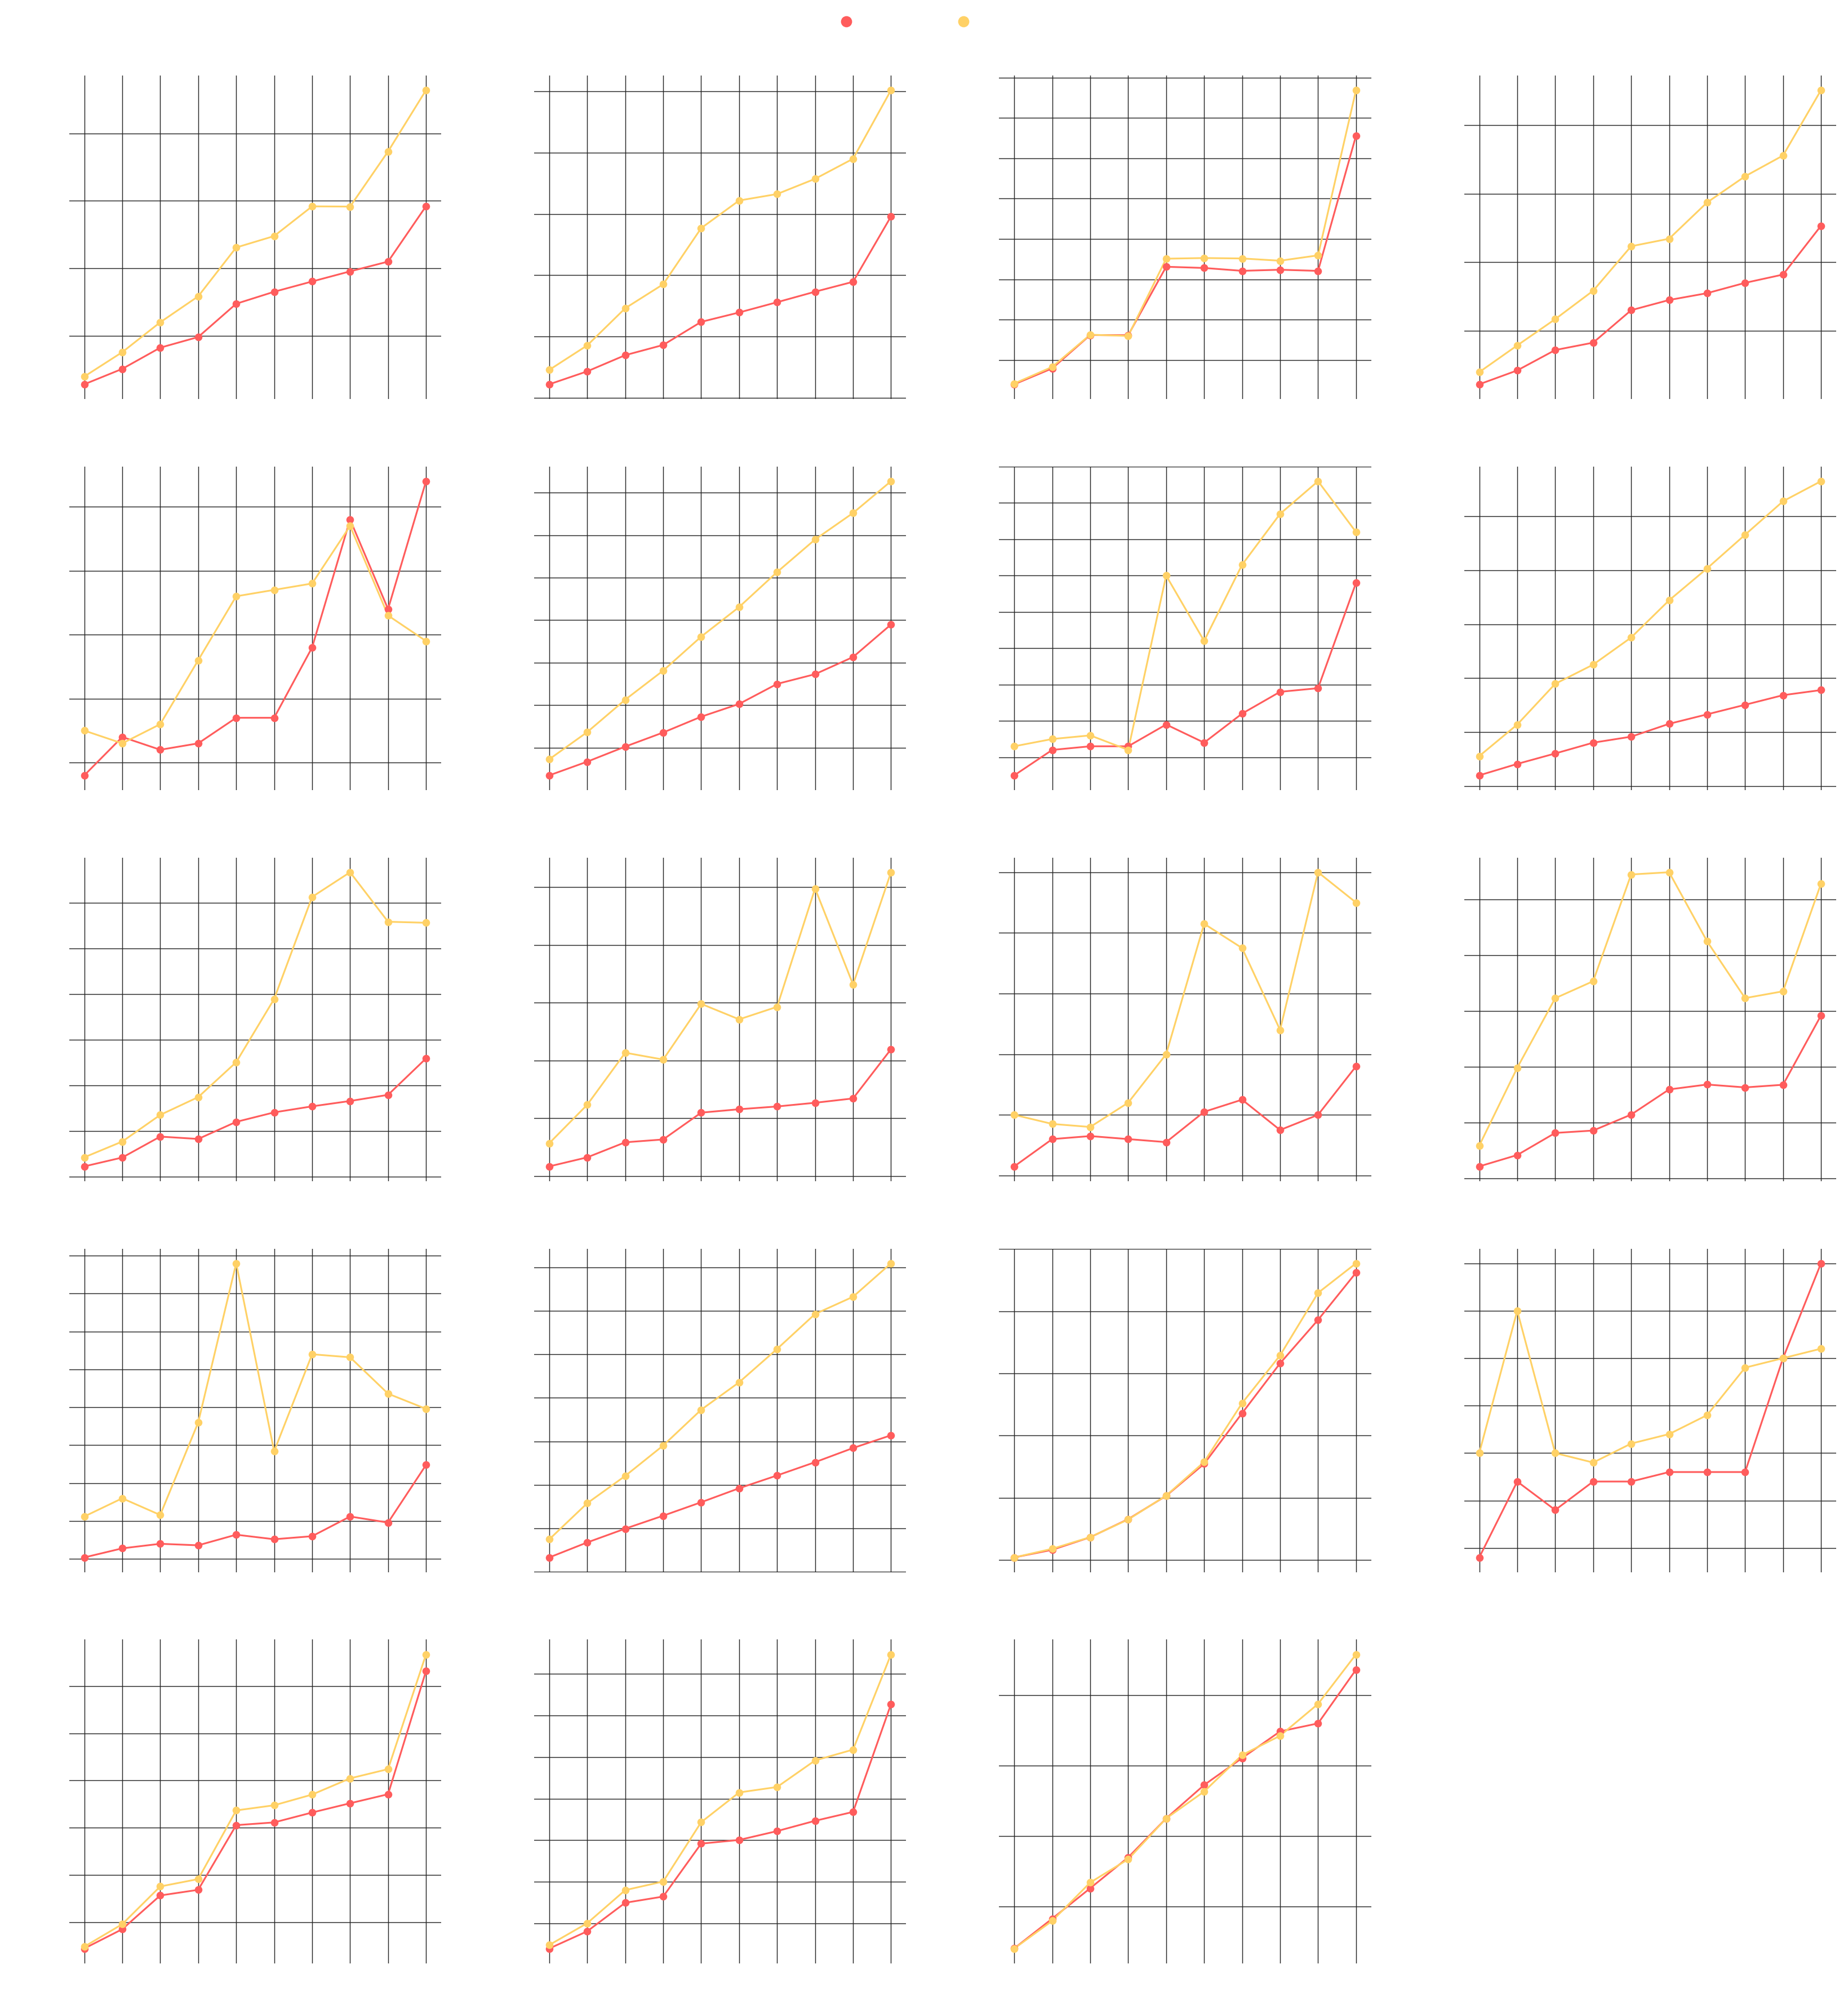

Generate this figure with Python:
import matplotlib

matplotlib.use('Agg')
import matplotlib.pyplot as plt
import matplotlib.ticker as mticker
from matplotlib.lines import Line2D
import os
import numpy as np
import csv


def load_csv(filepath):
    data = {}
    with open(filepath, 'r', encoding='utf-8') as f:
        reader = csv.DictReader(f, delimiter=';')
        for row in reader:
            size = int(row['Size'])
            data[size] = {
                k: int(v) for k, v in row.items() if k != 'Size'
            }
    return data


def format_y_axis(value, pos):
    if value == 0:
        return '0'
    return f'{int(value):,}'


FILES = {
    'V3': 'CustomSetV3_performance.csv',
    'JDK': 'HashSet_performance.csv',
}

OUTPUT_DIR = "V3_JDK"
os.makedirs(OUTPUT_DIR, exist_ok=True)

COLORS = {
    'V3': '#FF5C5c',  # Neon Coral / Red for V3
    'JDK': '#FFD166',   # Neon Yellow / Gold for HashSet
    'grid': '#252525',
}

OPERATIONS = {
    'add(E)': 'add',
    'addAll(Collection)': 'addAll',
    'clear()': 'clear',
    'clone()': 'clone',
    'constructor()': 'constructor',
    'constructor(Collection)': 'constructorCollection',
    'contains(Object)': 'contains',
    'containsAll(Collection)': 'containsAll',
    'equals(Object)': 'equals',
    'hashCode()': 'hashCode',
    'isEmpty()': 'isEmpty',
    'iterator()': 'iterator',
    'remove(Object)': 'remove',
    'removeAll(Collection)': 'removeAll',
    'retainAll(Collection)': 'retainAll',
    'size()': 'size',
    'toArray()': 'toArray',
    'toArray(T[])': 'toArrayT',
    'toString()': 'toString',
}

datasets = {}
canonical_sizes = set()
for name, path in FILES.items():
    data = load_csv(path)
    datasets[name] = data
    canonical_sizes.update(data.keys())
canonical_sizes = sorted(list(canonical_sizes))

x_positions = list(range(len(canonical_sizes)))
fig, axes = plt.subplots(5, 4, figsize=(22, 24), dpi=150)
fig.patch.set_alpha(0)
axes_flat = axes.flatten()

legend_elements = [
    Line2D([0], [0], marker='o', color='none', markerfacecolor=COLORS['V3'], markeredgecolor=COLORS['V3'],
           markeredgewidth=1.5, markersize=8, label='V3', linestyle='none'),
    Line2D([0], [0], marker='o', color='none', markerfacecolor=COLORS['JDK'], markeredgecolor=COLORS['JDK'],
           markeredgewidth=1.5, markersize=8, label='JDK', linestyle='none')
]

for idx, (op_key, op_label) in enumerate(OPERATIONS.items()):
    ax = axes_flat[idx]
    ax.set_facecolor('none')

    for name, data in datasets.items():
        values = [
            data[s][op_key] if s in data and op_key in data[s] else np.nan
            for s in canonical_sizes
        ]
        color = COLORS[name]
        ax.plot(x_positions, values, color=color, linewidth=1.5, zorder=2)
        ax.scatter(x_positions, values, color=color, s=28, marker='o', edgecolors=color, linewidths=1.2, zorder=3)

    ax.grid(True, color=COLORS['grid'], linewidth=0.7, linestyle='-', zorder=0)
    ax.set_axisbelow(True)
    ax.set_xticks(x_positions)
    ax.set_xticklabels([f'{s:,}' for s in canonical_sizes], color='white', fontsize=9, rotation=25)
    ax.tick_params(axis='x', colors='white', length=0, pad=6)
    ax.set_xlim(-0.4, len(canonical_sizes) - 0.6)

    ax.yaxis.set_major_formatter(mticker.FuncFormatter(format_y_axis))
    ax.tick_params(axis='y', colors='white', length=0, pad=6)
    for label in ax.get_yticklabels():
        label.set_color('white')
        label.set_fontsize(9)

    for spine in ax.spines.values():
        spine.set_visible(False)

    ax.set_title(op_key, color='white', fontsize=12, fontweight='bold', pad=10)

for idx in range(len(OPERATIONS), len(axes_flat)):
    axes_flat[idx].set_visible(False)

leg = fig.legend(
    handles=legend_elements,
    loc='upper center',
    bbox_to_anchor=(0.5, 0.99),
    ncol=2,
    frameon=False,
    fontsize=14,
    handletextpad=0.8,
    columnspacing=3.0
)
for text in leg.get_texts():
    text.set_color('white')
    text.set_fontsize(14)

plt.tight_layout(rect=[0, 0, 1, 0.97])
output_path = os.path.join(OUTPUT_DIR, 'grid.png')
fig.savefig(
    output_path,
    dpi=150,
    transparent=True,
    bbox_inches='tight',
    facecolor='none',
    edgecolor='none'
)
plt.close(fig)
print("V3 vs JDK grid chart created successfully!")
